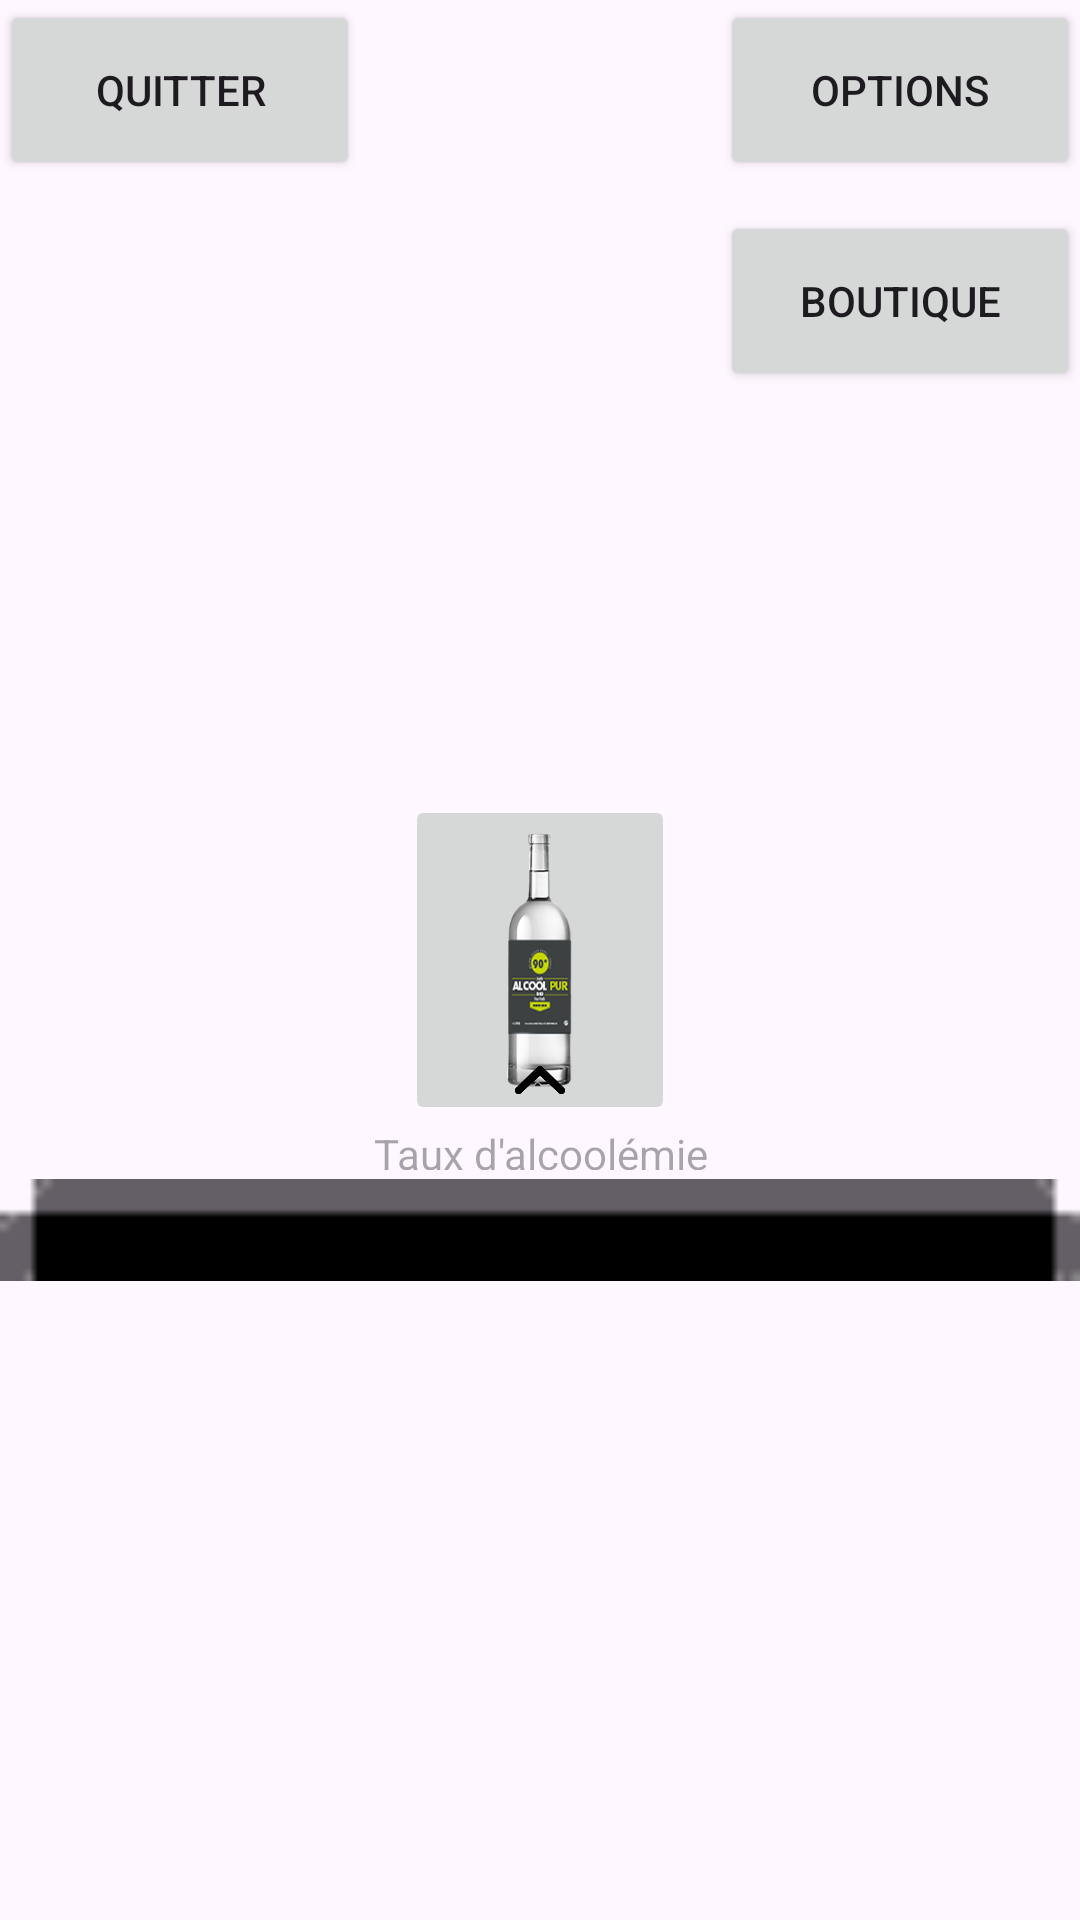

Write the Android layout XML for this screen, with the resource values it uses.
<!-- AndroidManifest.xml: application theme Theme.My_vodka -->
<!-- res/layout/activity_main.xml -->
<?xml version="1.0" encoding="utf-8"?>
<androidx.constraintlayout.widget.ConstraintLayout xmlns:android="http://schemas.android.com/apk/res/android"
    xmlns:app="http://schemas.android.com/apk/res-auto"
    xmlns:tools="http://schemas.android.com/tools"
    android:layout_width="match_parent"
    android:layout_height="match_parent"
    tools:context=".MainActivity">

    <ImageView
        android:id="@+id/backgroundImage"
        android:layout_width="match_parent"
        android:layout_height="match_parent"
        android:scaleType="centerCrop"
        android:src="@drawable/barbackground"
        app:layout_constraintBottom_toBottomOf="parent"
        app:layout_constraintEnd_toEndOf="parent"
        app:layout_constraintHorizontal_bias="0.0"
        app:layout_constraintStart_toStartOf="parent"
        app:layout_constraintTop_toTopOf="parent"
        app:layout_constraintVertical_bias="0.0" />

    <ImageButton
        android:id="@+id/player"
        android:layout_width="90dp"
        android:layout_height="110dp"
        android:src="@drawable/bouteille_1l_fruit_bio"
        android:scaleType="fitXY"
        app:layout_constraintStart_toStartOf="parent"
        app:layout_constraintEnd_toEndOf="parent"
        app:layout_constraintTop_toTopOf="parent"
        app:layout_constraintBottom_toBottomOf="parent"
        android:contentDescription="@string/de_l_alcool" />


    <Button
        android:id="@+id/marketButton"
        android:layout_width="120dp"
        android:layout_height="60dp"
        android:contentDescription="@string/de_l_alcool"
        android:scaleType="fitXY"
        android:text="Boutique"
        app:layout_constraintBottom_toBottomOf="parent"
        app:layout_constraintEnd_toEndOf="parent"
        app:layout_constraintHorizontal_bias="1.0"
        app:layout_constraintStart_toStartOf="parent"
        app:layout_constraintTop_toBottomOf="@+id/preferences"
        app:layout_constraintVertical_bias="0.020" />

    <Button
        android:id="@+id/preferences"
        android:layout_width="120dp"
        android:layout_height="60dp"
        android:contentDescription="@string/de_l_alcool"
        android:scaleType="fitXY"
        android:text="Options"
        app:layout_constraintBottom_toBottomOf="parent"
        app:layout_constraintEnd_toEndOf="parent"
        app:layout_constraintHorizontal_bias="1.0"
        app:layout_constraintStart_toStartOf="parent"
        app:layout_constraintTop_toTopOf="parent"
        app:layout_constraintVertical_bias="0.0" />

    <Button
        android:id="@+id/quitButton"
        android:layout_width="120dp"
        android:layout_height="60dp"
        android:contentDescription="@string/de_l_alcool"
        android:scaleType="fitXY"
        android:text="Quitter"
        app:layout_constraintBottom_toBottomOf="parent"
        app:layout_constraintEnd_toEndOf="parent"
        app:layout_constraintHorizontal_bias="0.0"
        app:layout_constraintStart_toStartOf="parent"
        app:layout_constraintTop_toTopOf="parent"
        app:layout_constraintVertical_bias="0.0" />

    <TextView
        android:id="@+id/score"
        android:layout_width="200dp"
        android:layout_height="15dp"
        android:hint="@string/taux_d_alcool_mie"
        android:inputType="numberDecimal"
        android:gravity="center"
        app:layout_constraintTop_toBottomOf="@id/player"
        app:layout_constraintEnd_toEndOf="parent"
        app:layout_constraintStart_toStartOf="parent" />

    <androidx.constraintlayout.widget.ConstraintLayout
        android:id="@+id/menu"
        android:layout_width="match_parent"
        android:layout_height="match_parent">



    <ImageView
        android:id="@+id/arrowButton"
        android:layout_width="60dp"
        android:layout_height="60dp"
        android:layout_marginBottom="250dp"
        android:contentDescription="@string/togglemenu"
        android:onClick="toggleMenu"
        android:src="@drawable/arrowtest"
        app:layout_constraintBottom_toBottomOf="parent"
        app:layout_constraintEnd_toEndOf="parent"
        app:layout_constraintHorizontal_bias="0.5"
        app:layout_constraintStart_toStartOf="parent" />

    <ImageView
        android:id="@+id/menuBar"
        android:layout_width="match_parent"
        android:layout_height="40dp"
        android:src="@drawable/nikhilregarde_1"
        app:layout_constraintTop_toBottomOf="@id/arrowButton"
        app:layout_constraintEnd_toEndOf="parent"
        app:layout_constraintStart_toStartOf="parent"/>

    <ScrollView
        android:id="@+id/menuScrollView"
        android:layout_width="match_parent"
        android:layout_height="wrap_content"
        app:layout_constraintHeight_max="250dp"
        app:layout_constraintEnd_toEndOf="parent"
        app:layout_constraintStart_toStartOf="parent"
        app:layout_constraintTop_toBottomOf="@+id/menuBar">

        <LinearLayout
            android:id="@+id/menuLayout"
            android:layout_width="match_parent"
            android:layout_height="wrap_content"
            android:background="@android:color/black"
            android:orientation="vertical">

        </LinearLayout>
    </ScrollView>
    </androidx.constraintlayout.widget.ConstraintLayout>



</androidx.constraintlayout.widget.ConstraintLayout>
<!-- resources referenced by this layout -->
<resources>
  <!-- drawable arrowtest: png bitmap (drawable, 14529 bytes) -->
  <!-- drawable bouteille_1l_fruit_bio: png bitmap (drawable, 26827 bytes) -->
  <!-- drawable nikhilregarde_1: png bitmap (drawable, 231 bytes) -->
  <string name="de_l_alcool">De l\'alcool</string>
  <string name="taux_d_alcool_mie">Taux d\'alcoolémie</string>
  <style name="Theme.My_vodka" parent="Base.Theme.My_vodka" />
  <style name="Base.Theme.My_vodka" parent="Theme.Material3.DayNight.NoActionBar">
          
          
      </style>
</resources>
